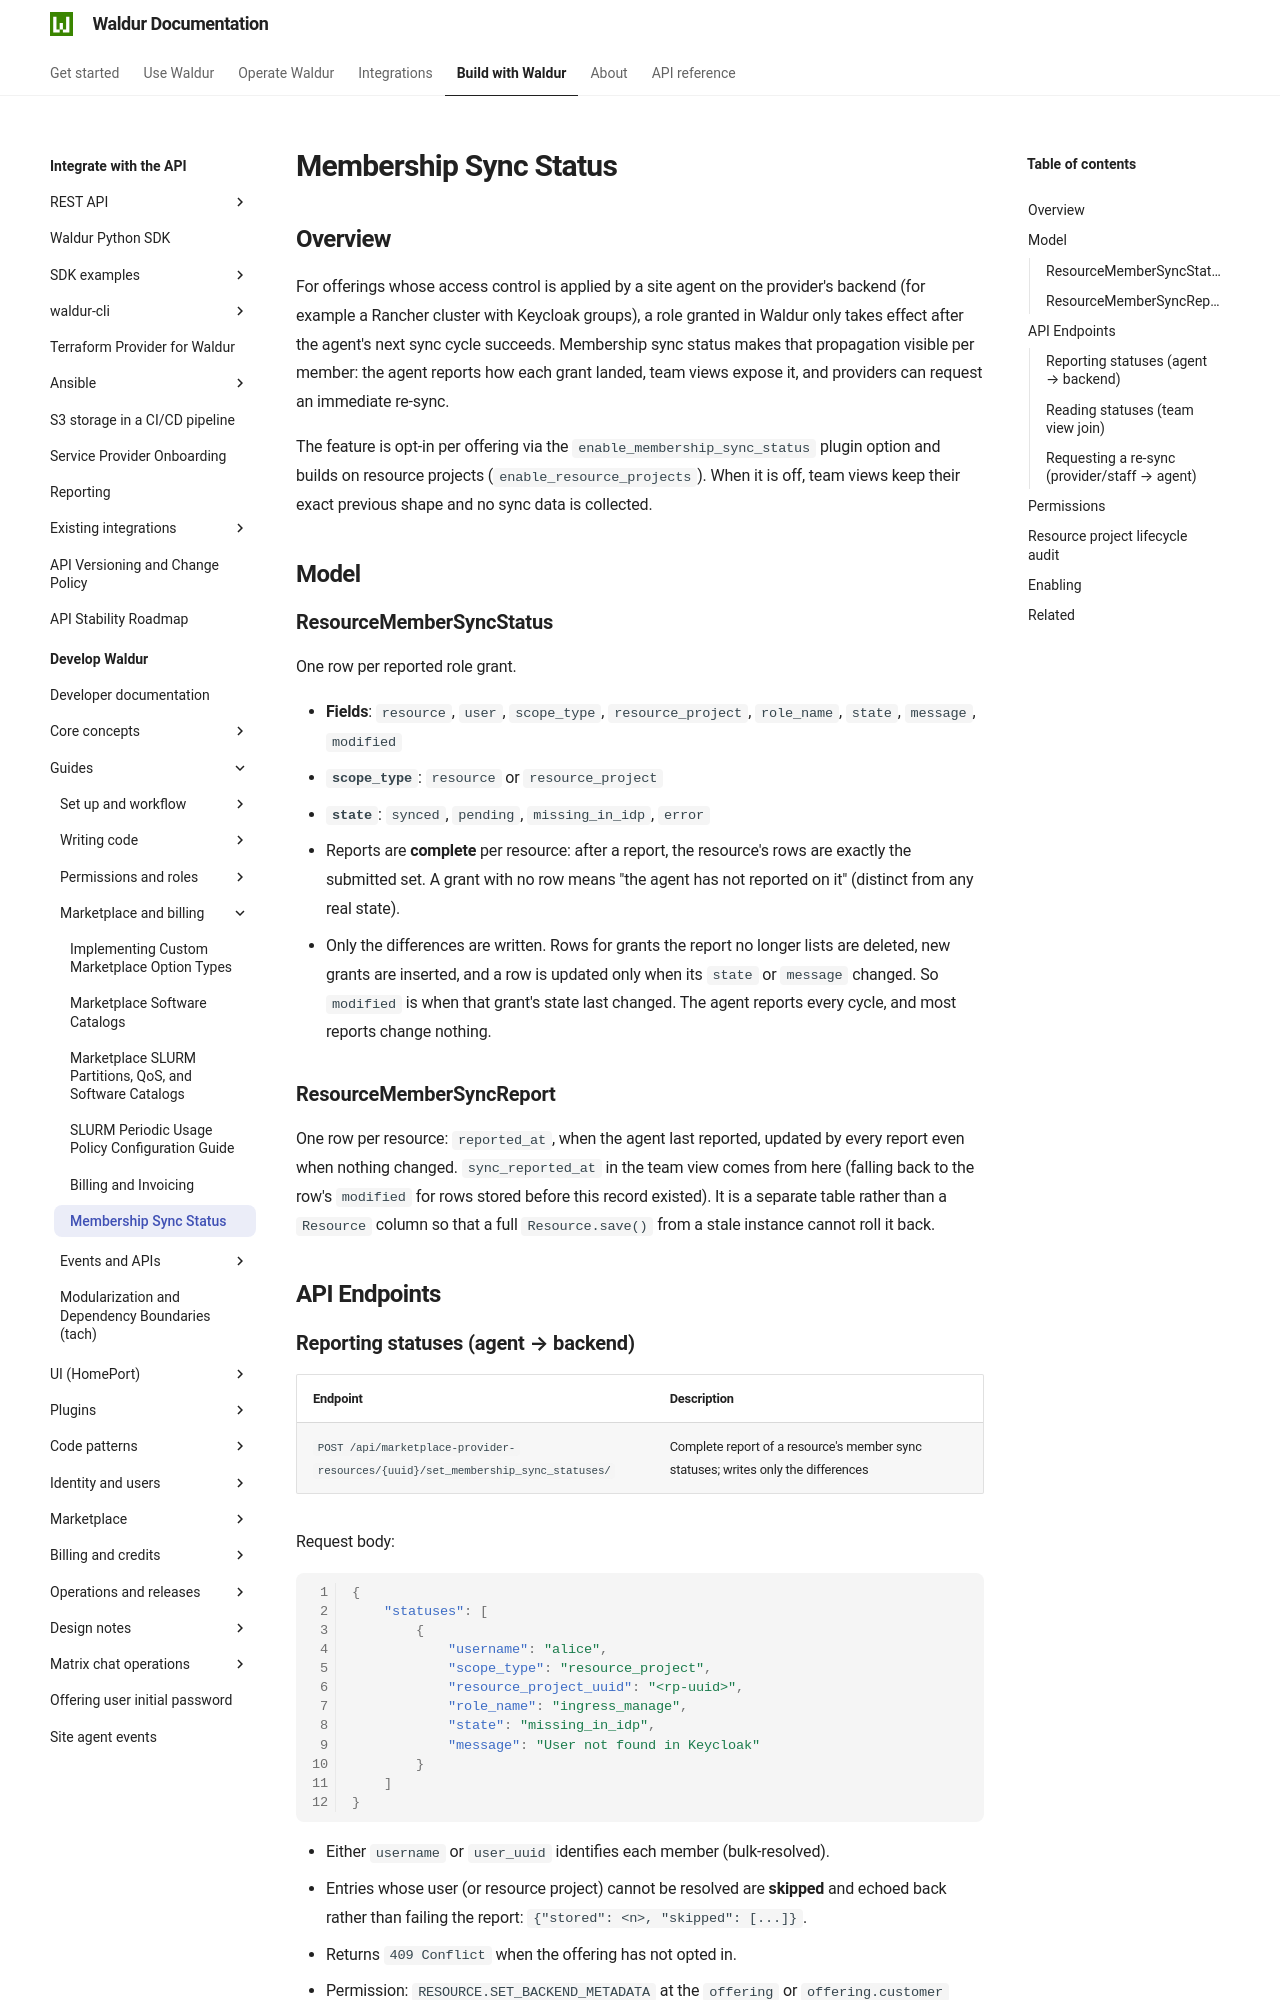

repository: waldur/waldur-docs · page: latest/developer-guide/guides/membership-sync-status/index.html · generator: mkdocs

# Membership Sync Status

<!-- EXTERNAL DOCUMENT
Source: https://code.opennodecloud.com/waldur/waldur-mastermind.git
Branch: develop
Remote Path: docs//guides/membership-sync-status.md
Local Path: docs/developer-guide
Last Sync: 2026-09-13T15:12:24.174147

WARNING: This file is automatically synchronized from the source repository.
DO NOT EDIT this file directly. Changes will be overwritten.
Edit the source at: https://code.opennodecloud.com/waldur/waldur-mastermind.git/-/tree/develop/docs//guides/membership-sync-status.md
-->


## Overview

For offerings whose access control is applied by a site agent on the
provider's backend (for example a Rancher cluster with Keycloak groups), a
role granted in Waldur only takes effect after the agent's next sync cycle
succeeds. Membership sync status makes that propagation visible per member:
the agent reports how each grant landed, team views expose it, and providers
can request an immediate re-sync.

The feature is opt-in per offering via the `enable_membership_sync_status`
plugin option and builds on resource projects (`enable_resource_projects`).
When it is off, team views keep their exact previous shape and no sync data
is collected.

## Model

### ResourceMemberSyncStatus

One row per reported role grant.

- **Fields**: `resource`, `user`, `scope_type`, `resource_project`,
  `role_name`, `state`, `message`, `modified`
- **`scope_type`**: `resource` or `resource_project`
- **`state`**: `synced`, `pending`, `missing_in_idp`, `error`
- Reports are **complete** per resource: after a report, the resource's rows
  are exactly the submitted set. A grant with no row means "the agent has
  not reported on it" (distinct from any real state).
- Only the differences are written. Rows for grants the report no longer
  lists are deleted, new grants are inserted, and a row is updated only
  when its `state` or `message` changed. So `modified` is when that
  grant's state last changed. The agent reports every cycle, and most
  reports change nothing.

### ResourceMemberSyncReport

One row per resource: `reported_at`, when the agent last reported, updated
by every report even when nothing changed. `sync_reported_at` in the team
view comes from here (falling back to the row's `modified` for rows stored
before this record existed). It is a separate table rather than a
`Resource` column so that a full `Resource.save()` from a stale instance
cannot roll it back.

## API Endpoints
